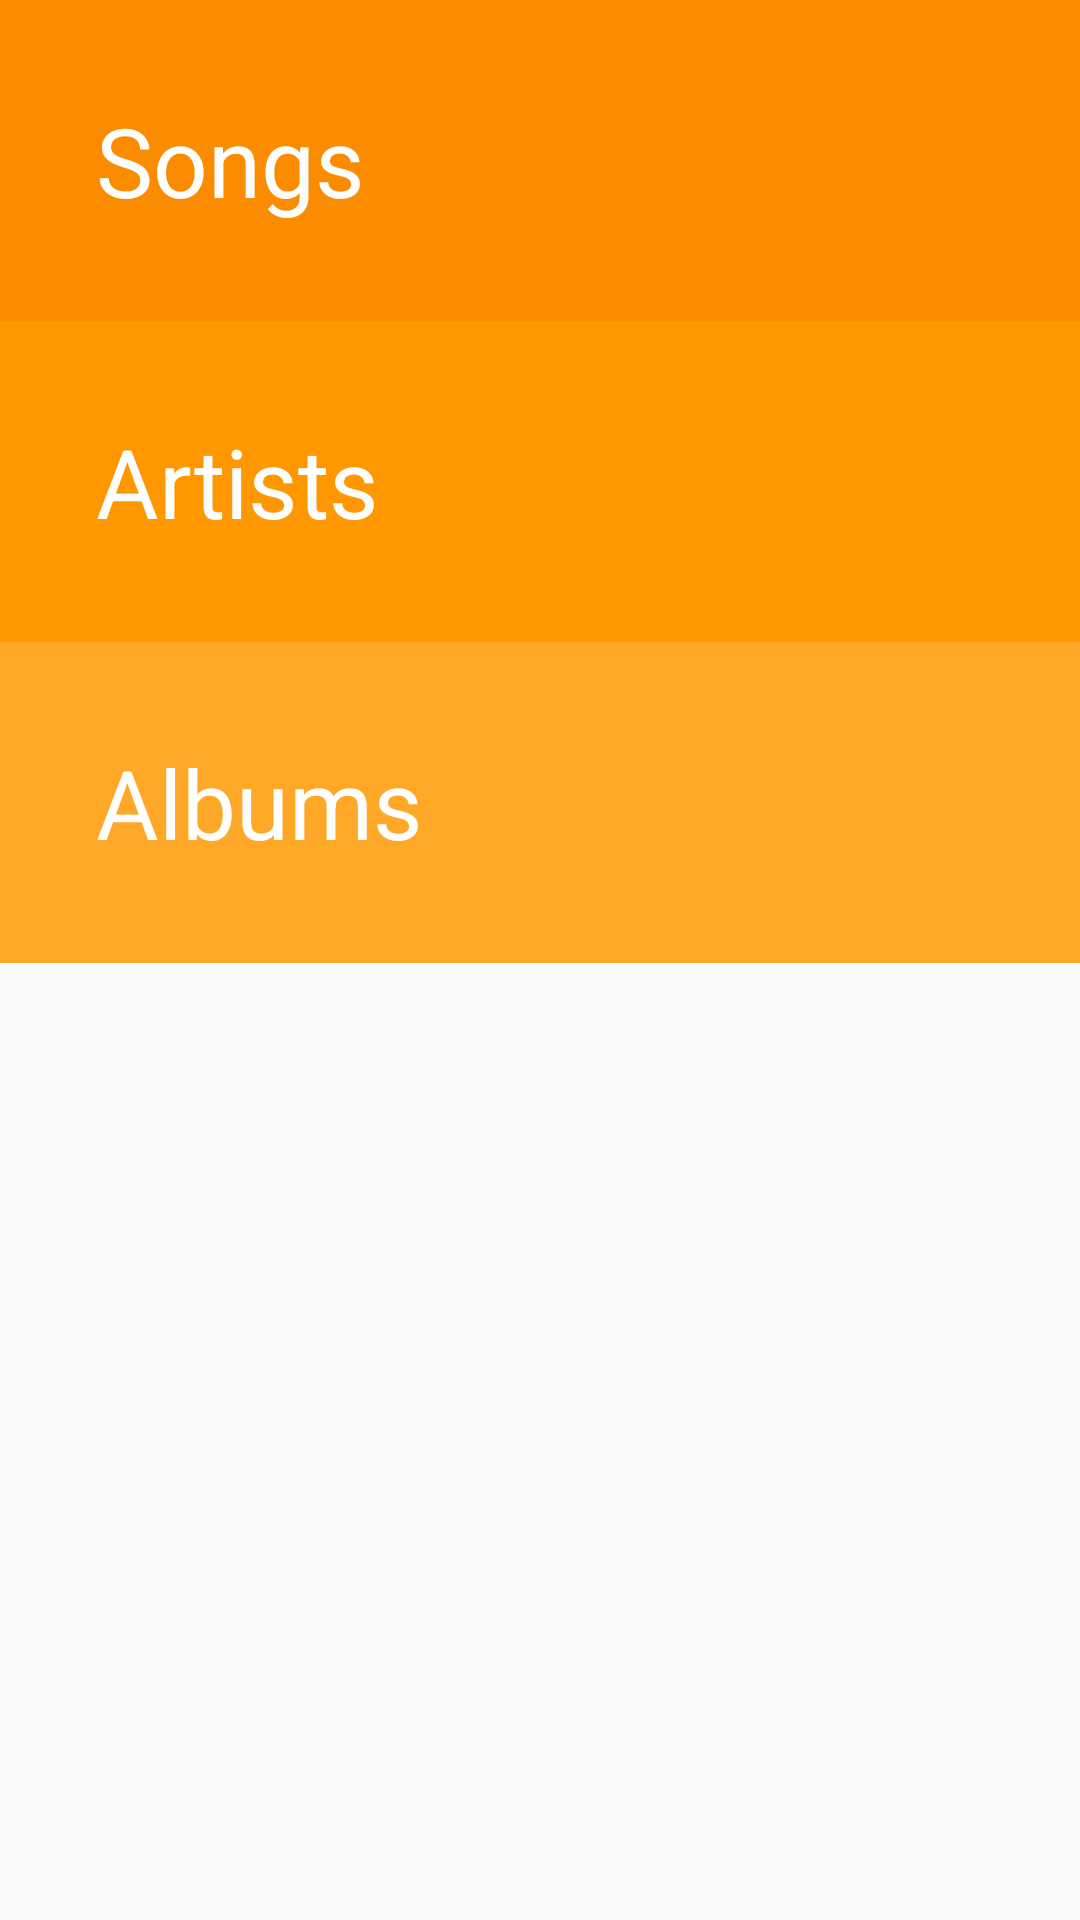

This screen was rendered from an Android layout file. Write that file and the resources it references.
<!-- AndroidManifest.xml: application theme AppTheme -->
<!-- res/layout/activity_main.xml -->
<?xml version="1.0" encoding="utf-8"?>
<LinearLayout xmlns:android="http://schemas.android.com/apk/res/android"
    xmlns:tools="http://schemas.android.com/tools"
    android:layout_width="match_parent"
    android:layout_height="match_parent"
    android:orientation="vertical"
    tools:context=".MainActivity">

    <TextView
        android:id="@+id/songs_text_view"
        style="@style/menuSelect"
        android:background="#FB8C00"
        android:text="@string/songs" />

    <TextView
        android:id="@+id/artists_text_view"
        style="@style/menuSelect"
        android:background="#FF9800"
        android:text="@string/artists" />

    <TextView
        android:id="@+id/albums_text_view"
        style="@style/menuSelect"
        android:background="#FFA726"
        android:text="@string/albums" />

</LinearLayout>
<!-- resources referenced by this layout -->
<resources>
  <string name="albums">Albums</string>
  <string name="artists">Artists</string>
  <string name="songs">Songs</string>
  <style name="menuSelect" parent="Base.Theme.AppCompat.Light.DarkActionBar">
          <item name="android:layout_width">match_parent</item>
          <item name="android:layout_height">wrap_content</item>
          <item name="android:padding">32dp</item>
          <item name="android:textColor">@android:color/white</item>
          <item name="android:textSize">32sp</item>
      </style>
  <style name="AppTheme" parent="Theme.AppCompat.Light.DarkActionBar">
          
          <item name="colorPrimary">@color/colorPrimary</item>
          <item name="colorPrimaryDark">@color/colorPrimaryDark</item>
          <item name="colorAccent">@color/colorAccent</item>
      </style>
  <!-- not gathered from this repository: default colours our renderer supplied (Android Studio template values) -->
  <color name="colorPrimary">#FF6200EE</color>
  <color name="colorPrimaryDark">#FF3700B3</color>
  <color name="colorAccent">#FF03DAC5</color>
</resources>
